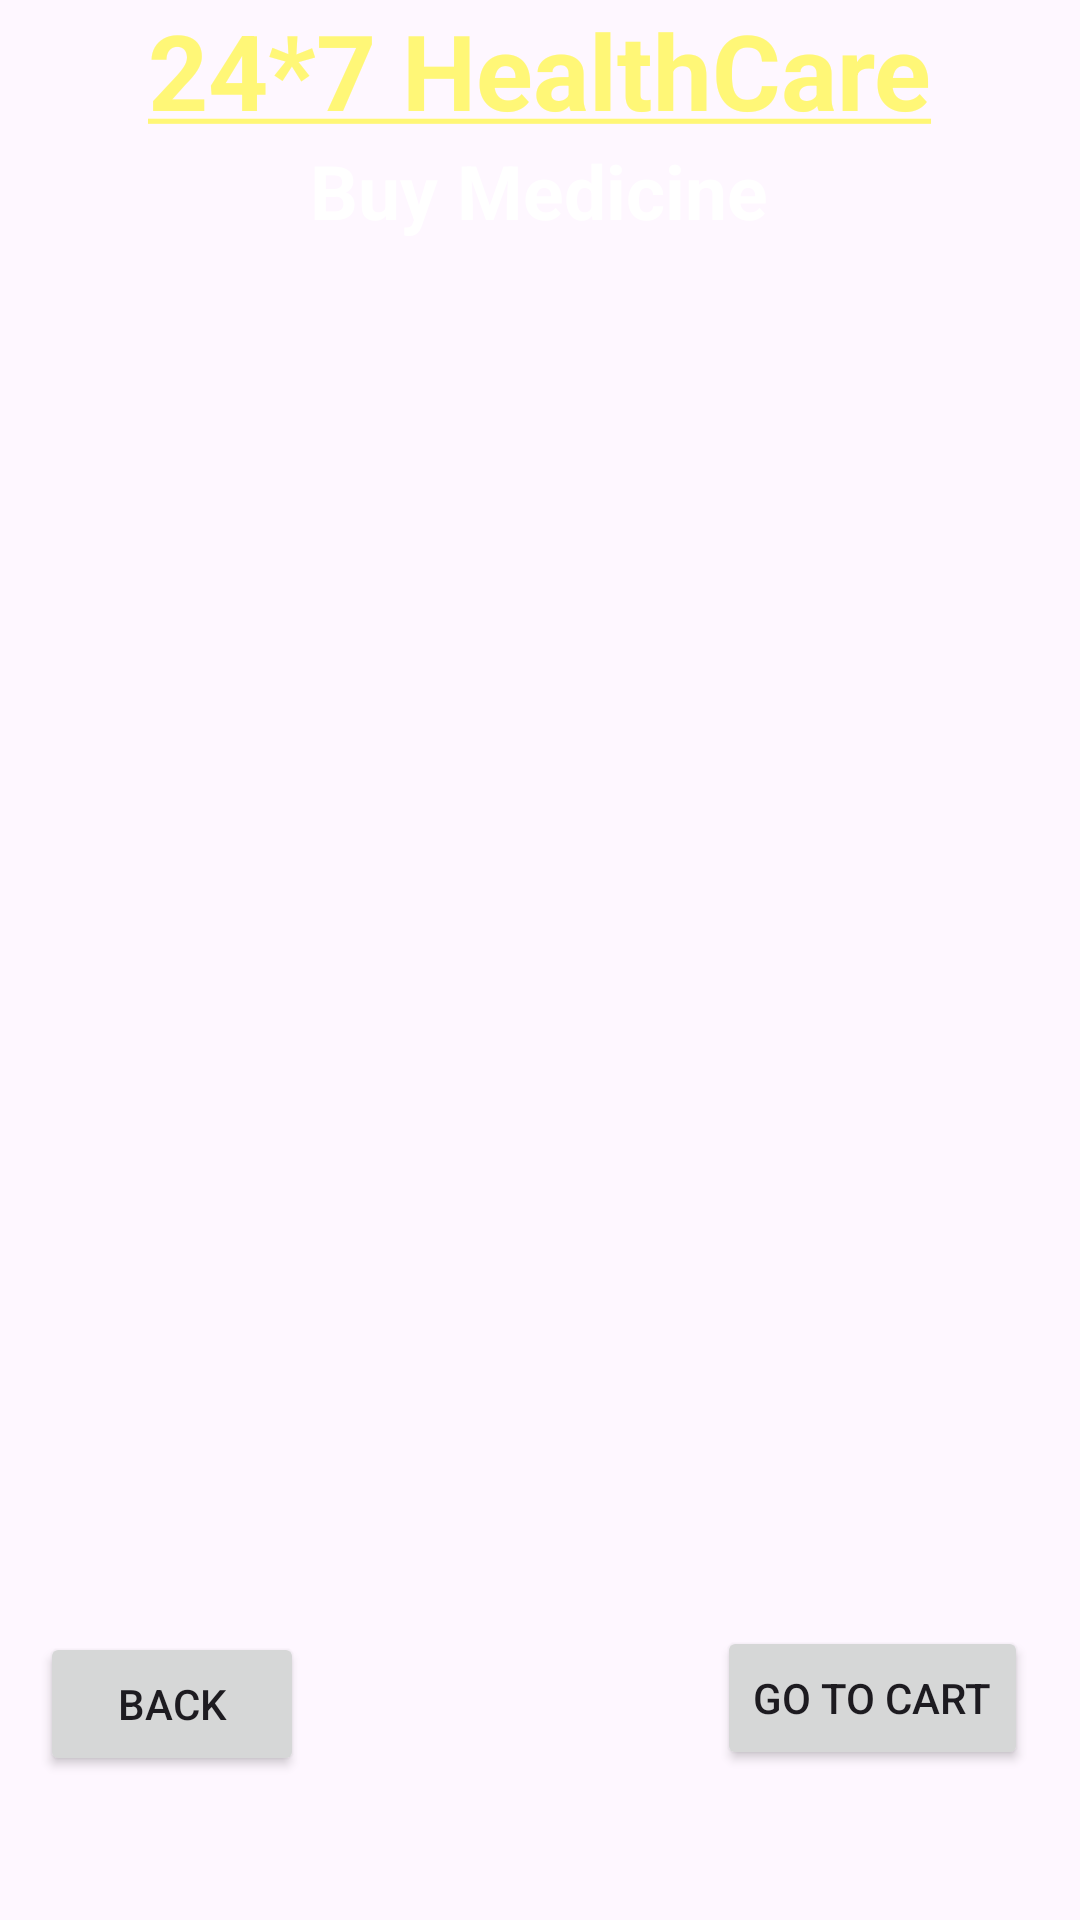

Produce the Android XML layout that renders to this screen, including the resource entries it uses.
<!-- AndroidManifest.xml: application theme Theme.CareTrack -->
<!-- res/layout/activity_buy_medicine.xml -->
<?xml version="1.0" encoding="utf-8"?>
<androidx.constraintlayout.widget.ConstraintLayout xmlns:android="http://schemas.android.com/apk/res/android"
    xmlns:app="http://schemas.android.com/apk/res-auto"
    xmlns:tools="http://schemas.android.com/tools"
    android:id="@+id/main"
    android:layout_width="match_parent"
    android:layout_height="match_parent"
    android:background="@drawable/back1"
    tools:context=".BuyMedicineActivity">

    

    <TextView
        android:id="@+id/textViewBMName"
        android:layout_width="wrap_content"
        android:layout_height="wrap_content"
        android:text="@string/underlined_text"
        android:textColor="@color/yellowLight"
        android:textSize="35sp"
        android:textStyle="bold"
        app:layout_constraintEnd_toEndOf="parent"
        app:layout_constraintHorizontal_bias="0.5"
        app:layout_constraintStart_toStartOf="parent"
        app:layout_constraintTop_toTopOf="parent" />

    <TextView
        android:id="@+id/textViewBM"
        android:layout_width="wrap_content"
        android:layout_height="wrap_content"
        android:text="Buy Medicine"
        android:textColor="#FFFFFF"
        android:textSize="25sp"
        android:textStyle="bold"
        app:layout_constraintEnd_toEndOf="parent"
        app:layout_constraintHorizontal_bias="0.498"
        app:layout_constraintStart_toStartOf="parent"
        app:layout_constraintTop_toBottomOf="@+id/textViewBMName" />

    <ListView
        android:id="@+id/listViewBM"
        android:layout_width="0dp"
        android:layout_height="0dp"
        android:layout_margin="16dp"
        app:layout_constraintBottom_toTopOf="@+id/buttonBMGoToCart"
        app:layout_constraintEnd_toEndOf="parent"
        app:layout_constraintStart_toStartOf="parent"
        app:layout_constraintTop_toBottomOf="@+id/textViewBM" />

    

    

    <Button
        android:id="@+id/buttonBMBack"
        android:layout_width="wrap_content"
        android:layout_height="wrap_content"
        android:layout_marginBottom="48dp"
        android:text="Back"
        app:layout_constraintBottom_toBottomOf="parent"
        app:layout_constraintEnd_toEndOf="parent"
        app:layout_constraintHorizontal_bias="0.049"
        app:layout_constraintStart_toStartOf="parent" />

    <Button
        android:id="@+id/buttonBMGoToCart"
        android:layout_width="wrap_content"
        android:layout_height="wrap_content"
        android:layout_marginBottom="50dp"
        android:text="Go To Cart"
        app:layout_constraintBottom_toBottomOf="parent"
        app:layout_constraintEnd_toEndOf="parent"
        app:layout_constraintHorizontal_bias="0.933"
        app:layout_constraintStart_toStartOf="parent" />

</androidx.constraintlayout.widget.ConstraintLayout>
<!-- resources referenced by this layout -->
<resources>
  <color name="yellowLight">#fff777</color>
  <string name="underlined_text">
          <u>24*7 HealthCare</u>
      </string>
  <style name="Theme.CareTrack" parent="Base.Theme.CareTrack" />
  <style name="Base.Theme.CareTrack" parent="Theme.Material3.DayNight.NoActionBar">
          
          
      </style>
</resources>
